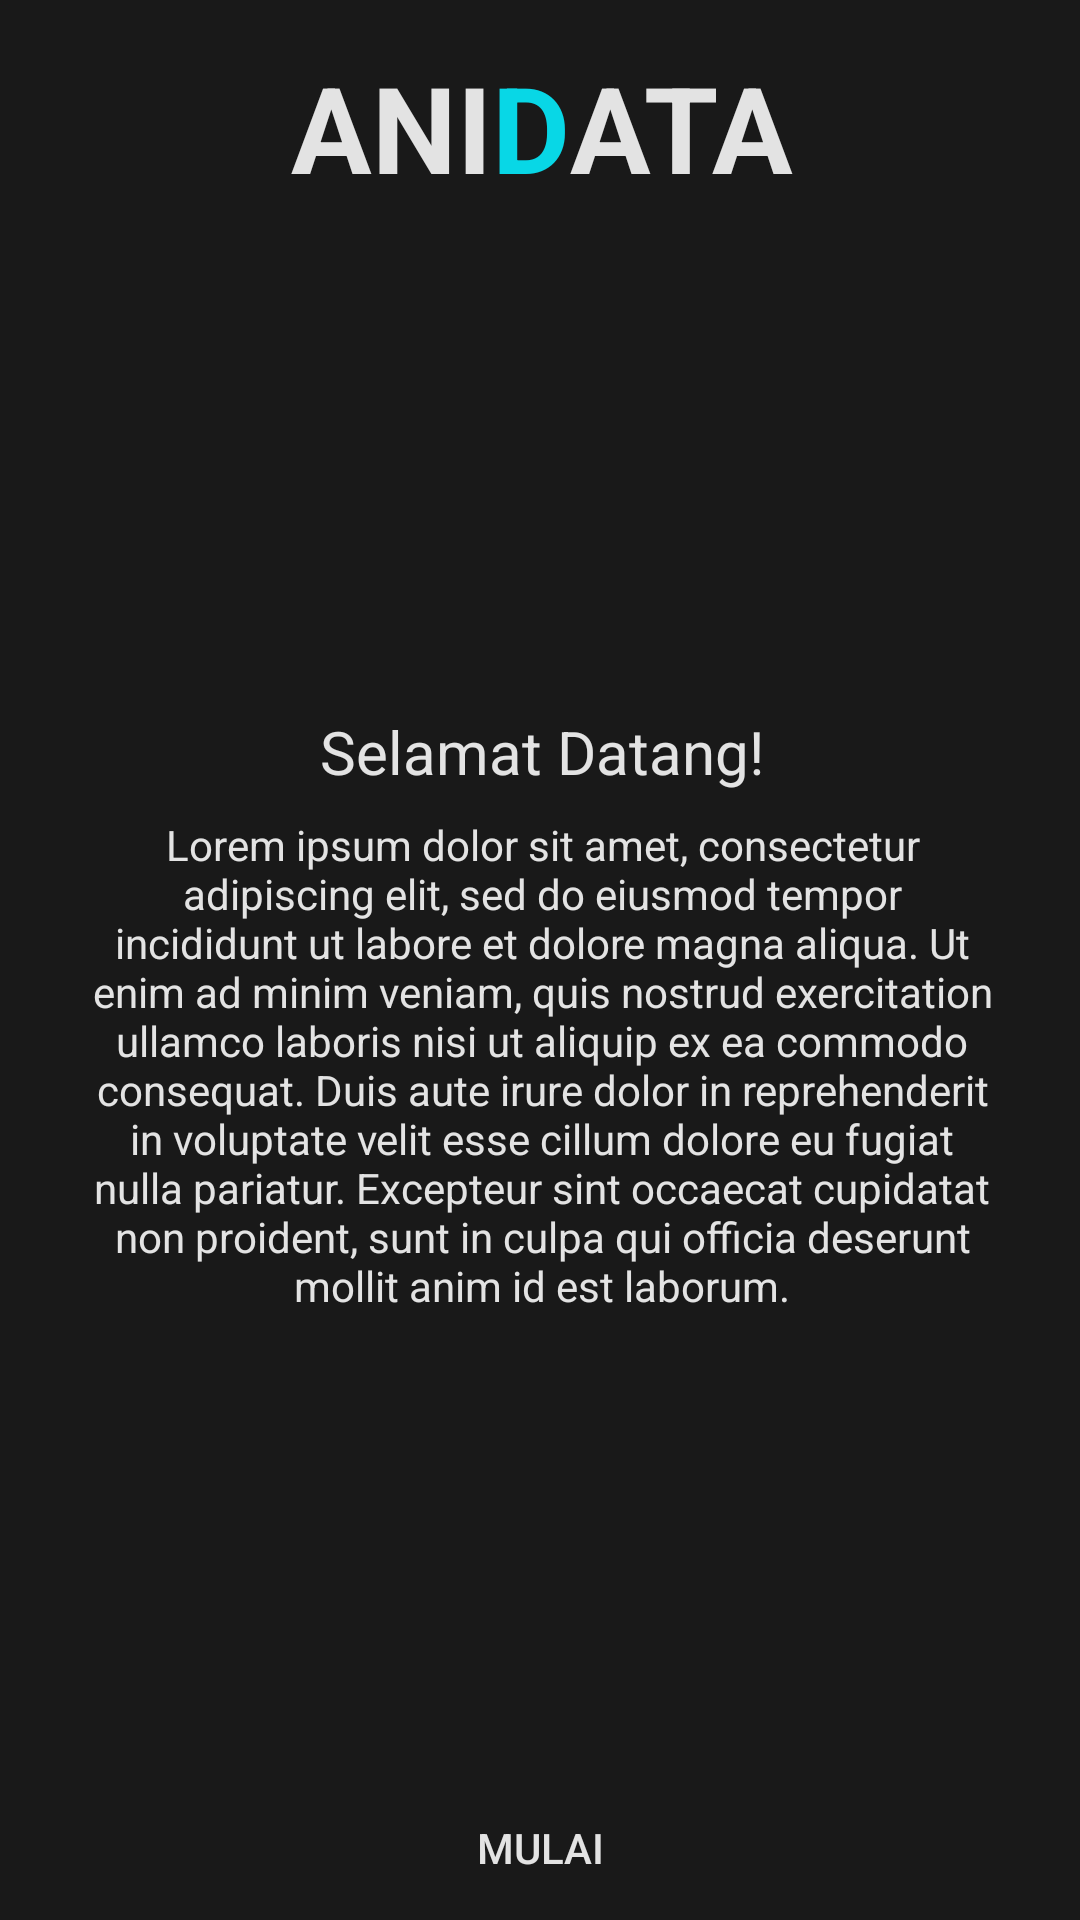

Write the Android layout XML for this screen, with the resource values it uses.
<!-- AndroidManifest.xml: application theme Theme.TrainingApp -->
<!-- res/layout/activity_intro.xml -->
<?xml version="1.0" encoding="utf-8"?>
<androidx.constraintlayout.widget.ConstraintLayout xmlns:android="http://schemas.android.com/apk/res/android"
    xmlns:app="http://schemas.android.com/apk/res-auto"
    xmlns:tools="http://schemas.android.com/tools"
    android:layout_width="match_parent"
    android:layout_height="match_parent"
    tools:context=".ui.intro.IntroActivity"
    android:background="@color/bg_dark">


    <LinearLayout
        android:id="@+id/linearLayout"
        android:layout_width="wrap_content"
        android:layout_height="wrap_content"
        android:gravity="center"
        android:orientation="vertical"
        app:layout_constraintBottom_toBottomOf="parent"
        app:layout_constraintEnd_toEndOf="parent"
        app:layout_constraintHorizontal_bias="0.51"
        app:layout_constraintStart_toStartOf="parent"
        app:layout_constraintTop_toTopOf="parent"
        app:layout_constraintVertical_bias="0.072">

        <LinearLayout
            android:layout_width="wrap_content"
            android:layout_height="wrap_content"
            android:layout_gravity="center"
            android:textAlignment="center">

            <TextView
                android:layout_width="wrap_content"
                android:layout_height="wrap_content"
                android:text="ANI"
                android:textColor="@color/white_smoke"
                android:textSize="40dp"
                android:textStyle="bold"
                tools:layout_editor_absoluteX="124dp"
                tools:layout_editor_absoluteY="40dp" />

            <TextView
                android:layout_width="wrap_content"
                android:layout_height="wrap_content"
                android:text="D"
                android:textColor="@color/blue_tosca"
                android:textSize="40dp"
                android:textStyle="bold"

                tools:layout_editor_absoluteX="207dp"
                tools:layout_editor_absoluteY="80dp" />

            <TextView
                android:layout_width="wrap_content"
                android:layout_height="wrap_content"
                android:text="ATA"
                android:textColor="@color/white_smoke"
                android:textSize="40dp"
                android:textStyle="bold"
                tools:layout_editor_absoluteX="217dp"
                tools:layout_editor_absoluteY="40dp" />

        </LinearLayout>

        <ImageView
            android:layout_width="160dp"
            android:layout_height="160dp"
            android:src="@drawable/ic_baseline_supervised_user_circle_24"
            tools:src="@tools:sample/backgrounds/scenic" />

        <TextView
            android:layout_width="300dp"
            android:layout_height="wrap_content"
            android:layout_marginVertical="8dp"
            android:text="Selamat Datang!"
            android:textAlignment="center"
            android:textColor="@color/white_smoke"
            android:textSize="20dp" />

        <TextView
            android:layout_width="300dp"
            android:layout_height="wrap_content"
            android:textAlignment="center"
            android:textColor="@color/white_smoke"
            android:textSize="14dp"
            android:text="Lorem ipsum dolor sit amet, consectetur adipiscing elit, sed do eiusmod tempor incididunt ut labore et dolore magna aliqua. Ut enim ad minim veniam, quis nostrud exercitation ullamco laboris nisi ut aliquip ex ea commodo consequat. Duis aute irure dolor in reprehenderit in voluptate velit esse cillum dolore eu fugiat nulla pariatur. Excepteur sint occaecat cupidatat non proident, sunt in culpa qui officia deserunt mollit anim id est laborum."
            tools:text="@tools:sample/lorem/random" />
    </LinearLayout>

    <androidx.appcompat.widget.AppCompatButton
        android:id="@+id/button_mulai"
        android:layout_width="match_parent"
        android:layout_height="wrap_content"
        android:text="Mulai"
        android:background="@drawable/btn_design"
        android:textColor="@color/white_smoke"
        app:layout_constraintBottom_toBottomOf="parent" />
</androidx.constraintlayout.widget.ConstraintLayout>
<!-- resources referenced by this layout -->
<resources>
  <color name="bg_dark">#191919</color>
  <color name="blue_tosca">#08D7E6</color>
  <color name="white_smoke">#E3E3E3</color>
  <style name="Theme.TrainingApp" parent="Theme.MaterialComponents.DayNight.DarkActionBar">
          
          <item name="colorPrimary">@color/purple_500</item>
          <item name="colorPrimaryVariant">@color/purple_700</item>
          <item name="colorOnPrimary">@color/white</item>
          
          <item name="colorSecondary">@color/teal_200</item>
          <item name="colorSecondaryVariant">@color/teal_700</item>
          <item name="colorOnSecondary">@color/black</item>
          
          <item name="android:statusBarColor">?attr/colorPrimaryVariant</item>
          
      </style>
  <color name="purple_500">#FF6200EE</color>
  <color name="purple_700">#FF3700B3</color>
  <color name="white">#FFFFFFFF</color>
  <color name="teal_200">#FF03DAC5</color>
  <color name="teal_700">#FF018786</color>
  <color name="black">#FF000000</color>
</resources>
